Run: headless pygame with SDL's dummy video driver; simulated clock (each Clock.tick advances the game by its frame time, no real sleeping); random seed 0; keys injected as events and as key.get_pressed() state; no mouse input.
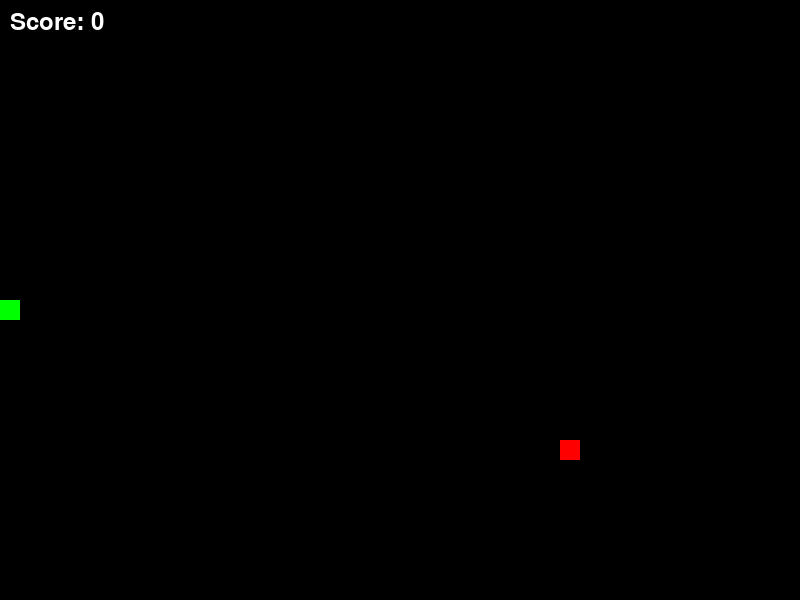
Frame 1 of 4 · flips 1–60 · no input
Frame 2 of 4 · flips 61–180 · tapped SPACE, RETURN · held RIGHT (→), D · screen unchanged from frame 1, image omitted
Frame 3 of 4 · flips 181–300 · held DOWN (↓), S · screen unchanged from frame 2, image omitted
Frame 4 of 4 · flips 301–420 · held LEFT (←), A, UP (↑), W · screen unchanged from frame 3, image omitted

The pygame program that drew these frames:

import pygame
import random
import sys

# 初始化 Pygame
pygame.init()

# 定义颜色
BLACK = (0, 0, 0)
WHITE = (255, 255, 255)
RED = (255, 0, 0)
GREEN = (0, 255, 0)

# 设置游戏窗口
WINDOW_WIDTH = 800
WINDOW_HEIGHT = 600
BLOCK_SIZE = 20
GAME_SPEED = 15

# 定义方向
UP = (0, -1)
DOWN = (0, 1)
LEFT = (-1, 0)
RIGHT = (1, 0)

# 创建游戏窗口
screen = pygame.display.set_mode((WINDOW_WIDTH, WINDOW_HEIGHT))
pygame.display.set_caption('贪吃蛇')
clock = pygame.time.Clock()

class Snake:
    def __init__(self):
        self.length = 1
        self.positions = [(WINDOW_WIDTH//2, WINDOW_HEIGHT//2)]
        self.direction = random.choice([UP, DOWN, LEFT, RIGHT])
        self.next_direction = self.direction
        self.color = GREEN
        self.score = 0

    def get_head_position(self):
        return self.positions[0]

    def turn(self, new_direction):
        """请求转向。与“当前实际前进方向”比较，禁止原地掉头；
        同一帧内多次按键只有合法的最后一次生效，且不会出现先转再反向的情况。"""
        opposite = (-self.direction[0], -self.direction[1])
        if new_direction != opposite:
            self.next_direction = new_direction

    def update(self):
        self.direction = self.next_direction
        cur = self.get_head_position()
        x, y = self.direction
        new = ((cur[0] + (x*BLOCK_SIZE)) % WINDOW_WIDTH, (cur[1] + (y*BLOCK_SIZE)) % WINDOW_HEIGHT)
        if new in self.positions[3:]:
            return False
        self.positions.insert(0, new)
        if len(self.positions) > self.length:
            self.positions.pop()
        return True

    def reset(self):
        self.length = 1
        self.positions = [(WINDOW_WIDTH//2, WINDOW_HEIGHT//2)]
        self.direction = random.choice([UP, DOWN, LEFT, RIGHT])
        self.next_direction = self.direction
        self.score = 0

    def draw(self, surface):
        for p in self.positions:
            pygame.draw.rect(surface, self.color, (p[0], p[1], BLOCK_SIZE, BLOCK_SIZE))

class Food:
    def __init__(self, occupied=()):
        self.position = (0, 0)
        self.color = RED
        self.randomize_position(occupied)

    def randomize_position(self, occupied=()):
        """随机生成食物位置，避开 occupied（通常是蛇身所在格子）"""
        occupied = set(occupied)
        free = [(x, y)
                for x in range(0, WINDOW_WIDTH, BLOCK_SIZE)
                for y in range(0, WINDOW_HEIGHT, BLOCK_SIZE)
                if (x, y) not in occupied]
        if free:
            self.position = random.choice(free)

    def draw(self, surface):
        pygame.draw.rect(surface, self.color, (self.position[0], self.position[1], BLOCK_SIZE, BLOCK_SIZE))

def main():
    snake = Snake()
    food = Food(snake.positions)
    font = pygame.font.Font(None, 36)

    while True:
        for event in pygame.event.get():
            if event.type == pygame.QUIT:
                pygame.quit()
                sys.exit()
            elif event.type == pygame.KEYDOWN:
                if event.key == pygame.K_UP:
                    snake.turn(UP)
                elif event.key == pygame.K_DOWN:
                    snake.turn(DOWN)
                elif event.key == pygame.K_LEFT:
                    snake.turn(LEFT)
                elif event.key == pygame.K_RIGHT:
                    snake.turn(RIGHT)

        # 更新蛇的位置
        if not snake.update():
            snake.reset()
            food.randomize_position(snake.positions)

        # 检查是否吃到食物
        if snake.get_head_position() == food.position:
            snake.length += 1
            snake.score += 1
            food.randomize_position(snake.positions)

        # 绘制游戏界面
        screen.fill(BLACK)
        snake.draw(screen)
        food.draw(screen)
        
        # 显示分数
        score_text = font.render(f'Score: {snake.score}', True, WHITE)
        screen.blit(score_text, (10, 10))
        
        pygame.display.update()
        clock.tick(GAME_SPEED)

if __name__ == '__main__':
    main()
